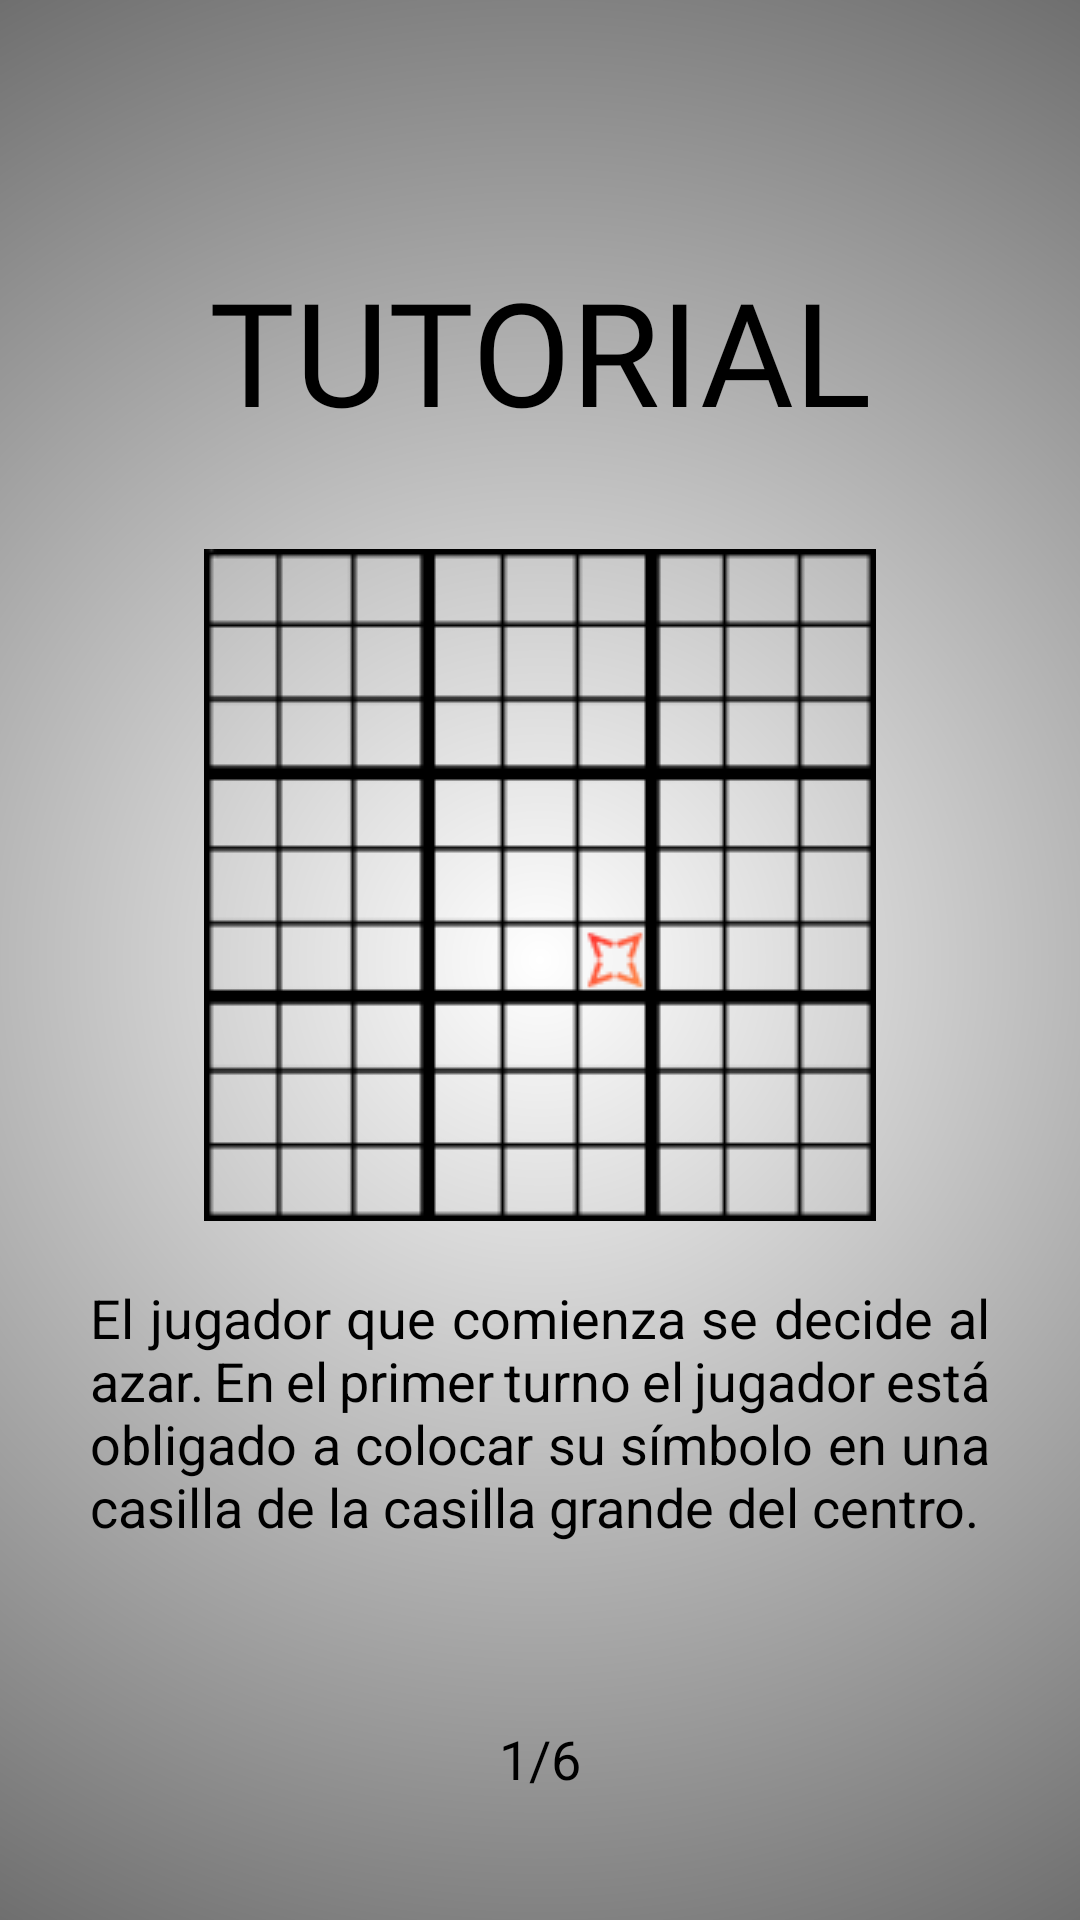

Reconstruct the res/layout file that produces this screen, plus the resources it refers to.
<!-- AndroidManifest.xml: application theme Theme.KotlinApp3TEX -->
<!-- res/layout/tutorial_a.xml -->
<?xml version="1.0" encoding="utf-8"?>
<androidx.constraintlayout.widget.ConstraintLayout xmlns:android="http://schemas.android.com/apk/res/android"
    xmlns:app="http://schemas.android.com/apk/res-auto"
    xmlns:tools="http://schemas.android.com/tools"
    style="@style/Theme.KotlinApp3TEX"
    android:layout_width="match_parent"
    android:layout_height="match_parent"
    android:background="@drawable/background_light">

    <FrameLayout
        android:id="@+id/fragmentContainer"
        android:layout_width="293dp"
        android:layout_height="667dp"
        android:elevation="10dp"
        app:layout_constraintBottom_toBottomOf="parent"
        app:layout_constraintEnd_toEndOf="parent"
        app:layout_constraintHorizontal_bias="0.0"
        app:layout_constraintStart_toStartOf="parent"
        app:layout_constraintTop_toTopOf="parent"
        app:layout_constraintVertical_bias="0.0" />

    <TextView
        android:id="@+id/tv_title"
        style="@style/Titulos"
        android:layout_marginTop="60dp"
        android:text="@string/tutorial"
        app:layout_constraintEnd_toEndOf="parent"
        app:layout_constraintStart_toStartOf="parent"
        app:layout_constraintTop_toTopOf="parent" />

    <ImageView
        android:id="@+id/iv_table"
        style="@style/Tabla"
        android:layout_marginStart="68dp"
        android:layout_marginTop="9dp"
        android:layout_marginEnd="68dp"
        app:layout_constraintEnd_toEndOf="parent"
        app:layout_constraintHorizontal_bias="0.495"
        app:layout_constraintStart_toStartOf="parent"
        app:layout_constraintTop_toBottomOf="@+id/tv_title"
        app:srcCompat="@drawable/img_tutorial_one" />

    <TextView
        android:id="@+id/tv_tutorial_body"
        style="@style/TextoLargo"
        android:layout_marginStart="30dp"
        android:layout_marginTop="20dp"
        android:layout_marginEnd="30dp"
        android:text="@string/tutorial_A"
        app:layout_constraintEnd_toEndOf="parent"
        app:layout_constraintStart_toStartOf="parent"
        app:layout_constraintTop_toBottomOf="@+id/iv_table" />

    <TextView
        android:id="@+id/tv_page"
        style="@style/ProgresoNumero"
        android:layout_width="wrap_content"
        android:layout_marginBottom="41dp"
        android:text="@string/one_of_six"
        app:layout_constraintBottom_toBottomOf="parent"
        app:layout_constraintEnd_toEndOf="parent"
        app:layout_constraintStart_toStartOf="parent" />

    <View
        android:id="@+id/transparentView"
        android:layout_width="match_parent"
        android:layout_height="match_parent"
        android:background="@android:color/transparent"
        android:visibility="gone"/>

</androidx.constraintlayout.widget.ConstraintLayout>
<!-- resources referenced by this layout -->
<resources>
  <!-- drawable background_light (drawable) -->
  <?xml version = "1.0" encoding = "utf-8" ?>
  <shape xmlns:android = "http://schemas.android.com/apk/res/android">
  
      <gradient
          android:startColor = "@color/fondo_claro_start"
          android:endColor = "@color/fondo_claro_end"
          android:gradientRadius="650dp"
          android:type="radial"
          android:angle = "0" />
  </shape>
  <!-- drawable img_tutorial_one: png bitmap (drawable, 8894 bytes) -->
  <string name="one_of_six">1/6</string>
  <string name="tutorial">TUTORIAL</string>
  <string name="tutorial_A">El jugador que comienza se decide al azar. En el primer turno el jugador está obligado a colocar su símbolo en una casilla de la casilla grande del centro.</string>
  <style name="ProgresoNumero" parent="@android:style/TextAppearance.Medium">
          <item name="android:layout_height">25dp</item>
          <item name="android:textColor">@color/txt_negro</item>
          <item name="android:layout_width">224dp</item>
      </style>
  <style name="Tabla" parent="@android:style/TextAppearance.Medium">
          <item name="android:layout_width">0dp</item>
          <item name="android:layout_height">0dp</item>
          <item name="layout_constraintDimensionRatio">1:1</item>
      </style>
  <style name="TextoLargo" parent="@android:style/TextAppearance.Medium">
          <item name="android:textColor">@color/txt_negro</item>
          <item name="android:layout_width">0dp</item>
          <item name="android:justificationMode">inter_word</item>
          <item name="android:layout_height">wrap_content</item>
          <item name="android:textSize">18sp</item>
      </style>
  <style name="Theme.KotlinApp3TEX" parent="Theme.AppCompat.Light.NoActionBar">
      </style>
  <style name="Titulos" parent="@android:style/TextAppearance.Medium">
          <item name="android:layout_height">114dp</item>
          <item name="android:layout_width">wrap_content</item>
          <item name="android:textColor">@color/txt_negro</item>
          <item name="android:fontFamily">@font/roboto_condensed_bold</item>
          <item name="android:textSize">48dp</item>
          <item name="android:textAlignment">center</item>
          <item name="android:textAllCaps">true</item>
          <item name="android:gravity">center</item>
      </style>
  <color name="fondo_claro_start">#FFFFFFFF</color>
  <color name="fondo_claro_end">#FF000000</color>
  <color name="txt_negro">#FF000000</color>
</resources>
